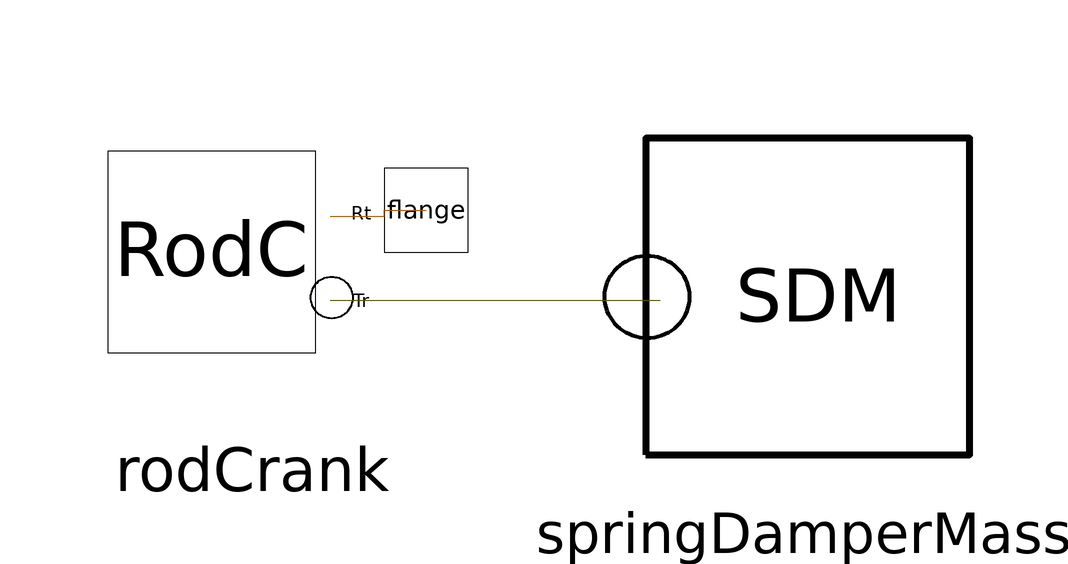

This picture is the connection diagram that the Modelica source below describes through its graphical annotations.

model RodCrankMass
    TPModelica.RotoTranslational.RodCrank rodCrank annotation(
        Placement(visible = true, transformation(origin = {-46, 22}, extent = {{-28, -28}, {28, 28}}, rotation = 0)));
    Translational.SpringDamperMass springDamperMass annotation(
        Placement(visible = true, transformation(origin = {46, 14}, extent = {{-30, -30}, {30, 30}}, rotation = 0)));
    TPModelica.Rotational.Flange flange annotation(
        Placement(visible = true, transformation(origin = {-17, 29}, extent = {{-7, -7}, {7, 7}}, rotation = 0), iconTransformation(origin = {62, -4}, extent = {{-16, -16}, {16, 16}}, rotation = 0)));
    equation
    connect(rodCrank.flange, springDamperMass.flange) annotation(
        Line(points = {{-33, 14}, {22, 14}}, color = {85, 85, 0}));
    connect(rodCrank.flangerot, flange) annotation(
        Line(points = {{-33, 28}, {-24, 28}, {-24, 29}, {-17, 29}}, color = {170, 85, 0}));
    annotation(
        Icon(graphics = {Rectangle(origin = {-22, -2}, extent = {{-72, 60}, {72, -60}}), Text(origin = {-20, -3}, extent = {{-66, -63}, {66, 63}}, textString = "RodCM")}));end RodCrankMass;